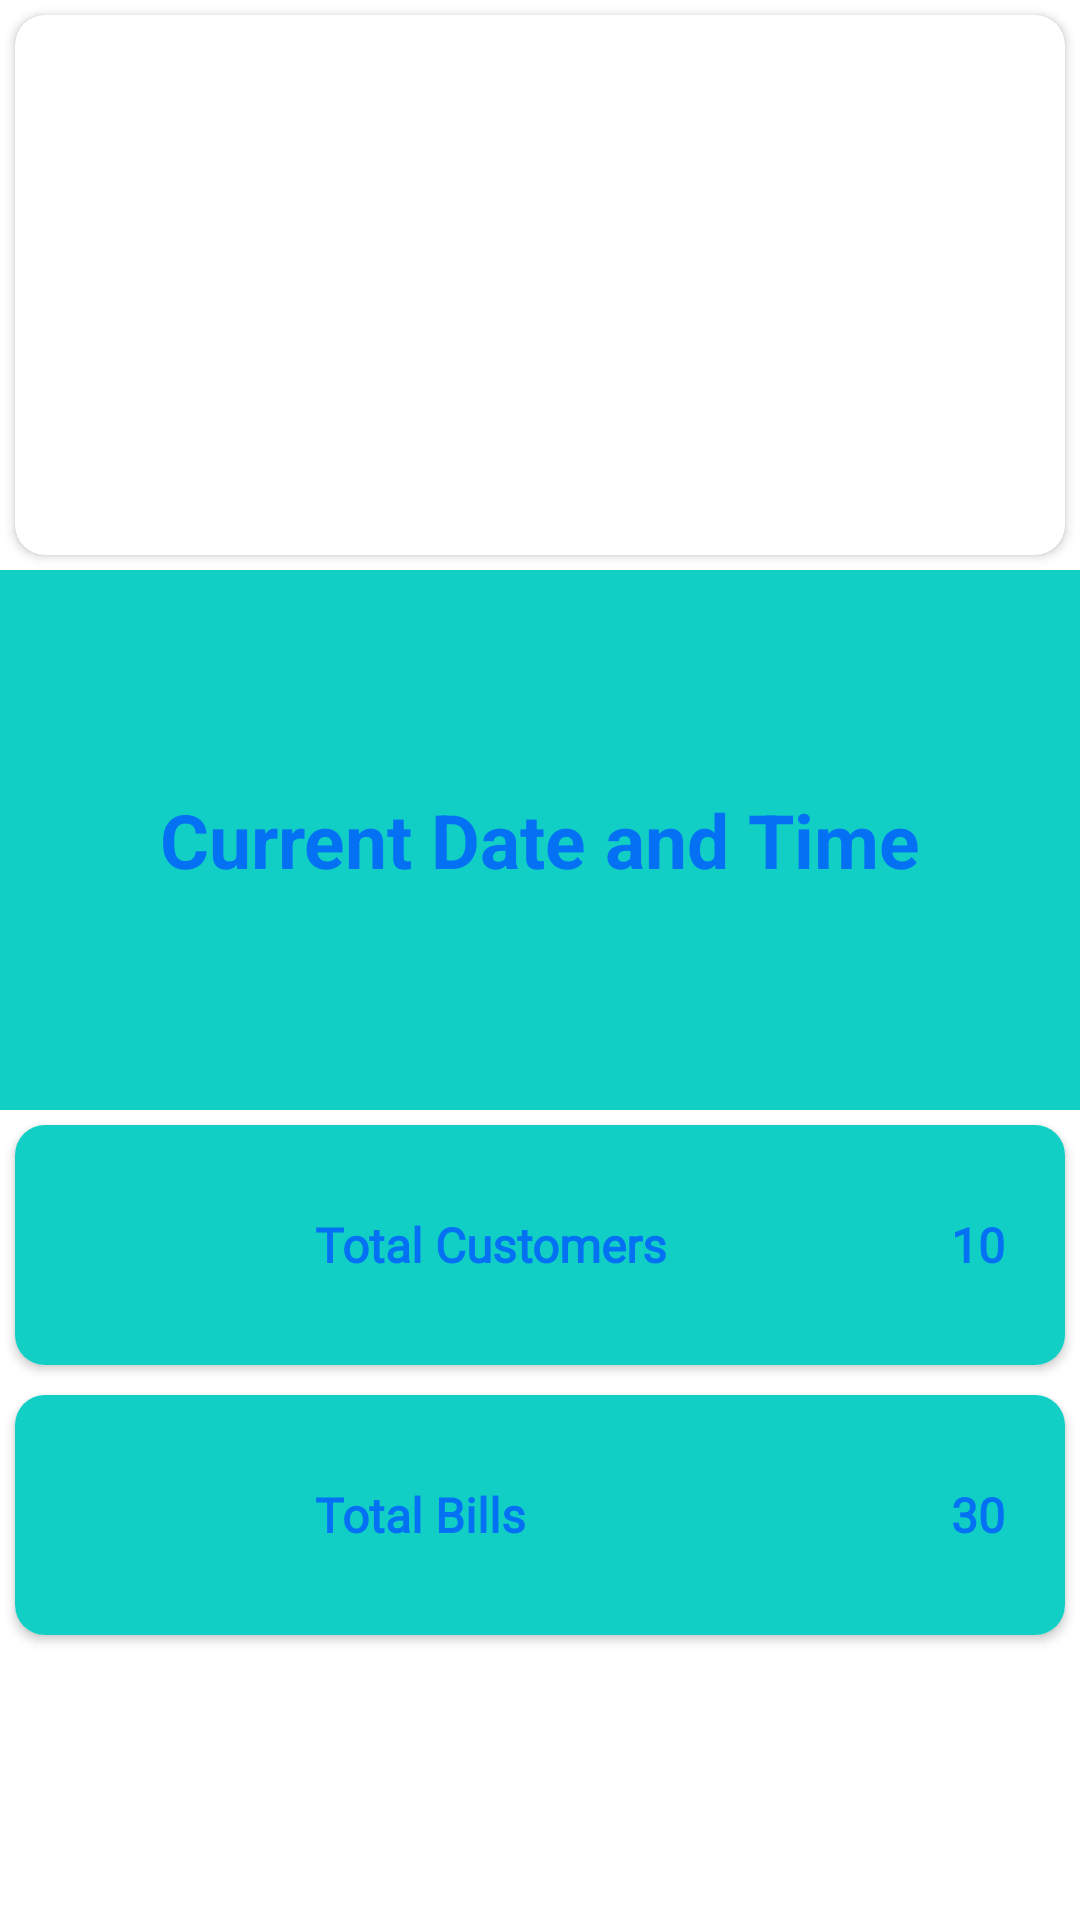

Produce the Android XML layout that renders to this screen, including the resource entries it uses.
<!-- AndroidManifest.xml: application theme AppTheme -->
<!-- res/layout/fragment_homemain.xml -->
<?xml version="1.0" encoding="utf-8"?>
<LinearLayout
    xmlns:android="http://schemas.android.com/apk/res/android"
    xmlns:card_view="http://schemas.android.com/apk/res-auto"
    xmlns:app="http://schemas.android.com/apk/res-auto"
    xmlns:tools="http://schemas.android.com/tools"
    android:layout_width="match_parent"
    android:layout_height="match_parent"
    android:orientation="vertical">

    <androidx.cardview.widget.CardView
        android:layout_margin="5dp"
        android:layout_gravity="center"
        android:layout_width="match_parent"
        android:layout_height="180dp"
        card_view:cardCornerRadius="10dp">

        <LinearLayout
            android:layout_width="match_parent"
            android:layout_height="match_parent"
            android:orientation="horizontal">

            <ImageView
                android:id="@+id/img1"
                android:layout_width="match_parent"
                android:layout_height="match_parent" />

        </LinearLayout>

    </androidx.cardview.widget.CardView>

    <LinearLayout
        android:layout_width="match_parent"
        android:layout_height="180dp"
        android:background="@color/primaryTextColor"
        android:orientation="vertical"
        app:layout_constraintBottom_toBottomOf="parent"
        app:layout_constraintEnd_toEndOf="parent"
        app:layout_constraintHorizontal_bias="0.491"
        app:layout_constraintStart_toStartOf="parent"
        app:layout_constraintVertical_bias="0.168">

        <TextView
            android:id="@+id/textdateandtime"
            android:layout_width="match_parent"
            android:layout_height="match_parent"
            android:layout_marginTop="10dp"
            android:layout_marginBottom="10dp"
            android:background="@color/primaryTextColor"
            android:gravity="center"
            android:lineSpacingExtra="10dp"
            android:padding="10dp"
            android:text="Current Date and Time"
            android:textAlignment="center"
            android:textColor="@color/colorPrimary"
            android:textSize="25dp"
            android:textStyle="bold" />

        <androidx.cardview.widget.CardView
            android:layout_width="match_parent"
            android:layout_height="wrap_content"
            android:layout_gravity="center"
            android:layout_marginTop="20dp"
            android:background="@color/colorPrimary"
            android:elevation="20dp"
            android:fadingEdgeLength="10dp"
            app:cardCornerRadius="15dp">

            <TextView
                android:layout_width="match_parent"
                android:layout_height="wrap_content"
                android:background="@android:color/transparent"
                android:gravity="center"
                android:padding="10dp"
                android:text="Current Date and Time"
                android:textAlignment="center"
                android:textColor="@color/colorPrimary"
                android:textSize="20dp" />

        </androidx.cardview.widget.CardView>


    </LinearLayout>

    <androidx.cardview.widget.CardView
        android:layout_width="match_parent"
        android:layout_height="80dp"
        android:layout_gravity="center"
        android:layout_margin="5dp"
        android:layout_marginTop="50dp"
        card_view:cardCornerRadius="10dp">

        <LinearLayout
            android:layout_width="match_parent"
            android:layout_height="match_parent"
            android:background="@color/primaryTextColor"
            android:gravity="center"
            android:orientation="horizontal">

            <ImageView
                android:layout_width="70dp"
                android:layout_height="70dp"
                android:layout_marginLeft="10dp"
                android:src="@drawable/emp" />

            <TextView
                android:layout_width="wrap_content"
                android:layout_height="wrap_content"
                android:layout_marginLeft="20dp"
                android:layout_marginRight="20dp"
                android:fontFamily="@font/novaregular"
                android:gravity="center"
                android:text="Total Customers"
                android:textColor="@color/colorPrimary"
                android:textSize="16sp"
                android:textStyle="bold" />

            <TextView
                android:id="@+id/txt_noe_ed"
                android:layout_width="match_parent"
                android:layout_height="wrap_content"
                android:layout_marginLeft="0dp"
                android:layout_marginRight="20dp"
                android:fontFamily="@font/novaregular"
                android:gravity="end"
                android:text="10"
                android:textColor="@color/colorPrimary"
                android:textSize="16sp"
                android:textStyle="bold" />


        </LinearLayout>

    </androidx.cardview.widget.CardView>


    <androidx.cardview.widget.CardView
        android:layout_margin="5dp"
        android:layout_gravity="center"
        android:layout_width="match_parent"
        android:layout_height="80dp"
        card_view:cardCornerRadius="10dp">

        <LinearLayout
            android:id="@+id/ll_dashtotal"
            android:layout_width="match_parent"
            android:layout_height="match_parent"
            android:background="@color/register_bk_color"
            android:gravity="center"
            android:orientation="horizontal">

            <ImageView
                android:id="@+id/alert_img"
                android:layout_width="70dp"
                android:layout_height="70dp"
                android:layout_marginLeft="10dp"
                android:src="@drawable/money" />

            <TextView
                android:layout_width="wrap_content"
                android:layout_height="wrap_content"
                android:layout_marginLeft="20dp"
                android:layout_marginRight="20dp"
                android:fontFamily="@font/novaregular"
                android:gravity="center"
                android:text="Total Bills"
                android:textColor="@color/colorPrimary"
                android:textSize="16sp"
                android:textStyle="bold" />

            <TextView
                android:id="@+id/txt_nov_ed"
                android:layout_width="match_parent"
                android:layout_height="wrap_content"
                android:layout_marginLeft="0dp"
                android:layout_marginRight="20dp"
                android:fontFamily="@font/novaregular"
                android:gravity="end"
                android:text="30"
                android:textColor="@color/colorPrimary"
                android:textSize="16sp"
                android:textStyle="bold" />


        </LinearLayout>

    </androidx.cardview.widget.CardView>



</LinearLayout>
<!-- resources referenced by this layout -->
<resources>
  <color name="colorPrimary">#0471F4</color>
  <color name="primaryTextColor">#11CFC5</color>
  <color name="register_bk_color">#11CFC5</color>
  <style name="AppTheme" parent="Theme.MaterialComponents.Light.DarkActionBar">
          
          <item name="colorPrimary">@color/colorPrimary</item>
          <item name="colorPrimaryDark">@color/colorPrimaryDark</item>
          <item name="colorAccent">@color/colorAccent</item>
      </style>
  <color name="colorPrimaryDark">#0471F4</color>
  <color name="colorAccent">#0471F4</color>
</resources>
